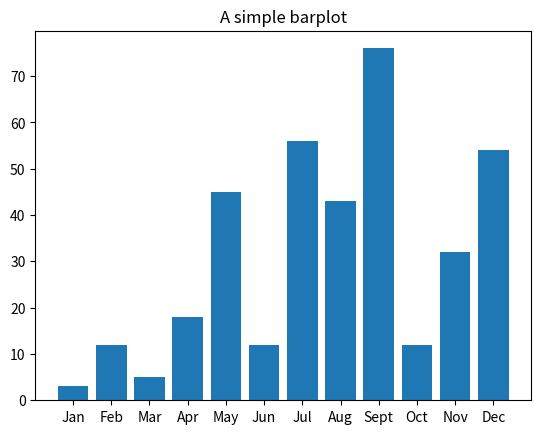

Write the Python code that produced this figure.
# import libraries
import pandas as pd
import matplotlib.pyplot as plt
import numpy as np

# Create a data frame
df = pd.DataFrame ({
        'Group':  ['A', 'B', 'C', 'D', 'E'],
        'Value': [1,5,4,3,9]
})

# create dataset
consumption = [3, 12, 5, 18, 45, 12, 56, 43, 76,12, 32, 54]
months = ('Jan', 'Feb', 'Mar', 'Apr', 'May','Jun','Jul','Aug','Sept','Oct','Nov','Dec')
days_31 = ('1','2','3','4','5','6','7','8','9','10','11','12','13','14','15','16','17','18','19','20','21','22',
        '23','24','25','26','27','28','29','30','31')
days_30 = ('1','2','3','4','5','6','7','8','9','10','11','12','13','14','15','16','17','18','19','20','21','22',
        '23','24','25','26','27','28','29','30')
Feb_days_28 =  ('1','2','3','4','5','6','7','8','9','10','11','12','13','14','15','16','17','18','19','20','21','22',
        '23','24','25','26','27','28')
Feb_days_29 = ('1','2','3','4','5','6','7','8','9','10','11','12','13','14','15','16','17','18','19','20','21','22',
        '23','24','25','26','27','28','29')
hour_interval = ('1','2','3','4','5','6','7','8','9','10','11','12','13','14','15','16','17','18','19','20','21','22',
        '23','24')


# Sort the table
#df = df.sort_values(by=['Value'])

# Create horizontal bars
plt.bar(months,consumption);

# Add title
plt.title('A simple barplot');

plt.show();